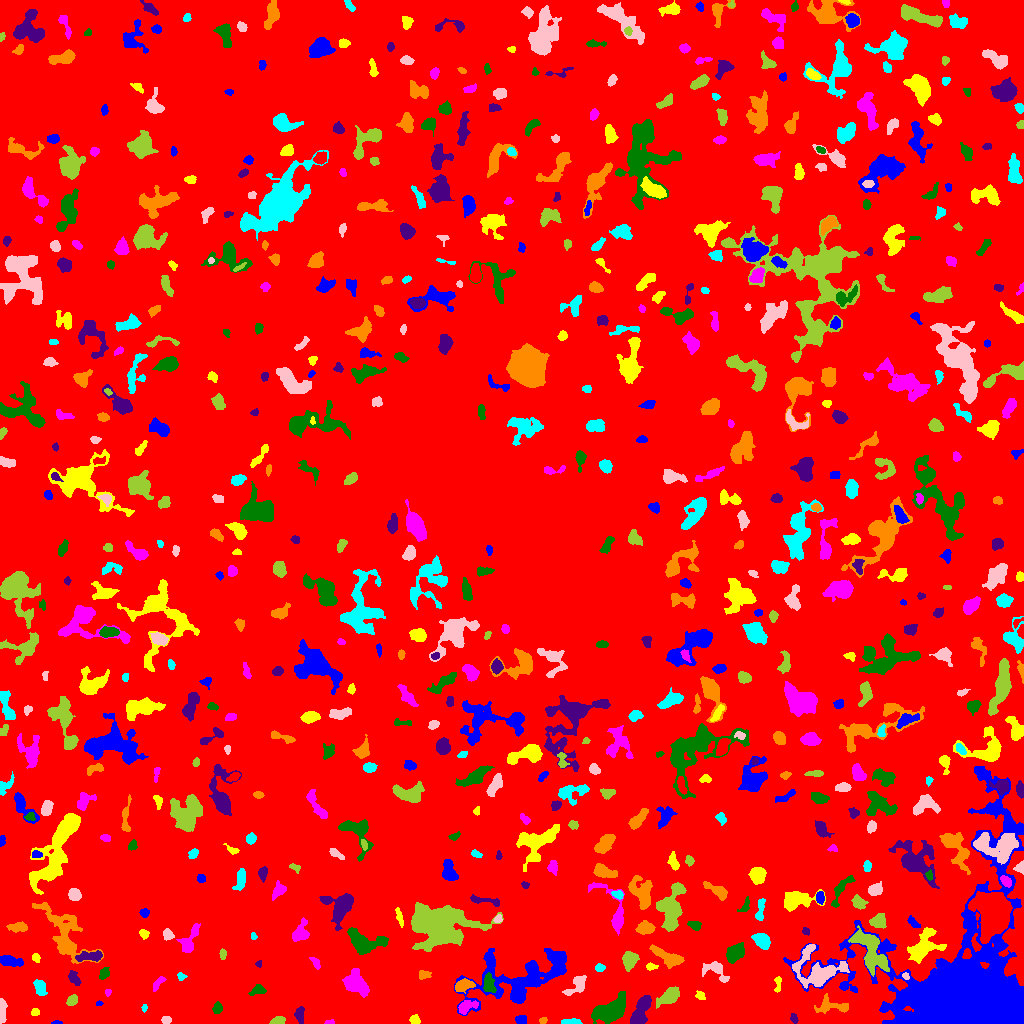

The table this chart was drawn from, first rows:
ID, X, Y, A, B, theta, total_flux, mu_max, mu_median, mu_mean, R_fwhm, R_e, R10, R90, x_start, x_end, y_start, y_end, area, greylevel
0, 517.9, 513.3, 298.7, 295.4, 0.6723, 1591702, 19.0, 1.0, 1.908, 13.2, 230.9, 86.91, 384.1, 0, 1023, 0, 1023, 834036, 1.908
1, 56.25, 0.8235, 2.58, 0.8735, 0.0, 68.0, 5.0, 2.0, 1.838, 1.871, 1.784, 0.5642, 2.932, 51, 62, 0, 3, 37, 6.838
2, 414.6, 3.852, 2.286, 1.939, -0.2686, 250.0, 8.0, 3.0, 2.809, 3.192, 2.706, 0.9772, 4.222, 409, 420, 0, 9, 89, 7.809
3, 329.1, 1.038, 2.271, 0.9975, 0.0295, 79.0, 4.0, 2.0, 1.881, 2.706, 1.871, 0.5642, 2.932, 324, 334, 0, 4, 42, 6.881
4, 611.1, 13.58, 9.569, 4.647, 0.4806, 3630, 13.0, 5.0, 5.559, 8.444, 7.797, 2.985, 12.33, 591, 625, 0, 32, 653, 9.559
5, 794, 4.984, 2.15, 1.483, -1.156, 123.0, 4.0, 1.0, 1.809, 3.241, 2.257, 0.9772, 3.613, 790, 798, 0, 10, 68, 8.809
6, 543.2, 3.049, 1.883, 1.498, 0.4446, 82.0, 3.0, 2.0, 1.608, 2.985, 2.111, 0.7979, 3.29, 539, 547, 0, 6, 51, 6.608
7, 571.6, 1.557, 4.858, 1.307, 0.005246, 350.0, 7.0, 3.5, 3.365, 4.068, 3.141, 1.128, 4.82, 561, 582, 0, 5, 104, 8.365
8, 166.1, 3.5, 2.159, 1.711, 0.0, 130.0, 4.0, 2.0, 1.757, 3.568, 2.523, 0.9772, 3.909, 161, 171, 0, 7, 74, 7.757
9, 277.8, 2.084, 2.84, 1.759, 0.1476, 538.0, 16.0, 4.0, 5.124, 3.141, 2.646, 0.9772, 4.334, 269, 285, 0, 7, 105, 11.12
10, 365.3, 5.385, 3.188, 1.648, 1.144, 96.0, 4.0, 1.0, 1.333, 3.241, 2.646, 0.9772, 3.989, 362, 369, 0, 10, 72, 6.333
11, 520.5, 3.703, 2.686, 2.014, -0.1066, 417.0, 9.0, 4.0, 4.255, 3.656, 2.985, 1.128, 4.652, 515, 526, 0, 8, 98, 8.255
12, 34.74, 11.44, 1.977, 1.795, 0.3155, 121.0, 4.0, 2.0, 1.952, 3.385, 2.394, 0.9772, 3.742, 31, 39, 8, 15, 62, 6.952
13, 465.1, 16.35, 4.578, 2.615, 0.4686, 617.0, 10.0, 2.0, 3.247, 4.107, 3.7, 1.382, 6.308, 458, 478, 9, 23, 190, 10.25
14, 217.3, 15.27, 2.565, 2.208, 1.209, 262.0, 6.0, 2.0, 2.594, 3.989, 3.038, 1.128, 4.754, 212, 222, 10, 22, 101, 7.594
15, 299.6, 9.144, 4.271, 2.248, -1.543, 452.0, 6.0, 3.0, 3.348, 5.499, 3.868, 1.596, 5.836, 294, 304, 0, 17, 135, 7.348
16, 832.3, 17.25, 9.74, 3.697, -0.04304, 1057, 9.0, 3.0, 3.608, 4.297, 5.698, 2.034, 8.667, 814, 848, 10, 30, 293, 8.608
17, 144.5, 15.87, 1.738, 1.088, 1.401, 75.0, 6.0, 2.0, 1.829, 1.871, 1.596, 0.5642, 2.764, 141, 147, 11, 19, 41, 6.829
18, 1.945, 11.03, 6.173, 1.593, 1.557, 422.0, 7.0, 2.0, 2.758, 3.785, 3.523, 1.382, 5.781, 0, 7, 0, 25, 153, 7.758
19, 72.17, 23.16, 2.888, 1.987, 0.8452, 335.0, 8.0, 3.0, 3.073, 3.785, 3.09, 1.128, 4.82, 66, 77, 18, 29, 109, 8.073
20, 191.8, 19.74, 1.442, 1.04, 0.2028, 58.0, 4.0, 2.0, 1.706, 2.394, 1.493, 0.5642, 2.459, 189, 196, 17, 22, 34, 8.706
21, 99.08, 19.92, 1.802, 1.146, 0.05029, 77.0, 5.0, 2.0, 2.265, 2.034, 1.784, 0.5642, 2.821, 96, 103, 18, 23, 34, 7.265
22, 700.5, 27.9, 2.449, 1.864, -0.725, 197.0, 5.0, 2.0, 2.592, 3.338, 2.646, 0.9772, 4.146, 695, 705, 24, 33, 76, 7.592
23, 107.8, 30.83, 1.691, 1.286, 1.24, 71.0, 5.0, 1.0, 1.651, 1.784, 1.693, 0.5642, 2.985, 105, 111, 27, 34, 43, 6.651
24, 257.5, 33.39, 4.022, 2.395, 0.3056, 369.0, 5.0, 3.0, 2.838, 4.983, 3.742, 1.493, 5.67, 248, 266, 28, 39, 130, 7.838
25, 640.4, 11.47, 8.487, 3.305, 1.146, 1968, 11.0, 5.0, 4.995, 7.001, 6.077, 2.326, 9.608, 630, 651, 0, 28, 394, 8.995
26, 463.4, 37.67, 4.597, 2.492, 0.3422, 699.0, 8.0, 3.0, 3.53, 5.47, 4.184, 1.693, 6.58, 455, 475, 30, 45, 198, 10.53
27, 40.13, 36.0, 4.297, 2.357, -1.206, 455.0, 6.0, 3.0, 2.661, 5.382, 4.029, 1.596, 6.129, 33, 47, 28, 44, 171, 7.661
28, 577.1, 38.79, 6.931, 3.338, 0.7893, 731.0, 5.0, 3.0, 3.021, 7.024, 5.262, 2.111, 7.959, 562, 586, 28, 48, 242, 7.021
29, 669.3, 27.71, 5.906, 2.94, 0.6219, 1037, 9.0, 3.0, 3.434, 5.323, 4.951, 1.954, 8.253, 656, 679, 15, 37, 302, 8.434
30, 439.7, 36.86, 2.871, 1.923, 1.154, 206.0, 5.0, 2.0, 1.981, 3.29, 2.764, 1.128, 4.652, 433, 444, 29, 43, 104, 6.981
31, 514.7, 43.38, 26.51, 13.31, 0.2371, 8137, 14.0, 4.0, 4.276, 8.058, 14.04, 4.652, 22.15, 454, 566, 8, 75, 1903, 7.276
32, 778, 40.57, 4.412, 1.632, 1.519, 165.0, 4.0, 2.0, 1.833, 4.184, 2.985, 1.128, 4.618, 774, 781, 31, 47, 90, 7.833
33, 158.3, 40.69, 4.262, 1.575, 0.926, 177.0, 4.0, 2.0, 1.639, 4.297, 3.09, 1.128, 4.853, 153, 166, 32, 47, 108, 6.639
34, 488.8, 39.35, 5.004, 2.681, -1.444, 678.0, 6.0, 3.0, 3.513, 6.723, 4.514, 1.871, 6.817, 483, 496, 31, 51, 193, 11.51
35, 74.55, 44.71, 4.327, 2.031, -0.9684, 237.0, 3.0, 2.0, 1.743, 5.109, 3.613, 1.493, 5.499, 68, 81, 38, 53, 136, 7.743
36, 423.5, 49.04, 3.015, 2.118, 0.03953, 153.0, 3.0, 1.0, 1.545, 3.785, 3.038, 1.262, 4.853, 419, 431, 44, 53, 99, 6.545
37, 180.5, 47.18, 1.877, 1.656, -0.9027, 136.0, 7.0, 2.0, 2.23, 2.185, 2.034, 0.7979, 3.523, 177, 187, 43, 51, 61, 7.23
38, 905.4, 47.33, 1.708, 1.443, -1.032, 109.0, 5.0, 2.0, 2.319, 2.523, 1.954, 0.7979, 3.192, 902, 909, 44, 51, 47, 11.32
39, 871.2, 71.15, 12.16, 5.584, -1.044, 4206, 14.0, 5.0, 5.52, 9.062, 8.482, 3.241, 13.55, 848, 889, 47, 98, 762, 11.52
40, 751.9, 45.46, 2.821, 2.362, -0.9191, 347.0, 7.0, 2.0, 2.59, 3.432, 3.141, 1.128, 5.14, 746, 760, 40, 53, 134, 9.59
41, 558.6, 63.7, 5.508, 2.564, -1.238, 352.0, 6.0, 2.0, 1.923, 4.26, 3.7, 1.382, 6.077, 550, 564, 51, 71, 183, 10.92
42, 651, 56.68, 2.449, 1.235, 0.0491, 91.0, 4.0, 1.0, 1.264, 2.932, 2.111, 0.7979, 3.478, 646, 658, 53, 61, 72, 9.264
43, 355.9, 39.25, 6.579, 4.334, -0.6878, 2098, 10.0, 4.0, 4.631, 7.999, 6.408, 2.585, 10.31, 342, 369, 26, 55, 453, 8.631
44, 104.4, 50.4, 2.666, 2.053, 0.9396, 260.0, 7.0, 2.0, 2.407, 2.821, 2.821, 0.9772, 4.853, 99, 109, 44, 56, 108, 7.407
45, 258.5, 59.54, 1.649, 1.549, 1.233, 87.0, 4.0, 2.0, 2.122, 2.877, 1.954, 0.7979, 3.09, 255, 261, 56, 63, 41, 7.122
46, 667.8, 66.76, 9.679, 2.504, -0.4503, 823.0, 7.0, 2.0, 2.358, 5.262, 5.382, 2.034, 8.538, 649, 684, 55, 79, 349, 7.358
47, 599.7, 55.81, 2.117, 1.755, 0.0568, 140.0, 5.0, 2.0, 1.867, 2.821, 2.459, 0.9772, 3.909, 595, 605, 52, 60, 75, 6.867
48, 716.8, 53.47, 6.906, 3.88, -0.6593, 609.0, 8.0, 2.0, 2.281, 4.37, 4.146, 1.596, 7.247, 702, 729, 41, 62, 267, 7.281
49, 629.1, 63.33, 4.036, 3.246, 1.285, 1590, 17.0, 6.0, 6.681, 4.951, 4.478, 1.784, 7.181, 622, 639, 52, 72, 238, 10.68
50, 967, 69.77, 2.396, 1.692, -1.516, 241.0, 8.0, 3.0, 2.975, 3.192, 2.523, 0.9772, 4.029, 962, 971, 65, 75, 81, 17.98
51, 9.721, 62.21, 5.494, 2.241, -0.1749, 620.0, 8.0, 2.0, 2.805, 4.918, 4.222, 1.596, 6.84, 0, 23, 57, 68, 221, 7.805
52, 35.72, 65.41, 2.177, 1.806, -0.6947, 149.0, 5.0, 2.0, 2.191, 2.877, 2.394, 0.7979, 3.868, 32, 40, 61, 70, 68, 7.191
53, 316, 60.34, 3.294, 1.599, -0.9833, 181.0, 4.0, 2.0, 2.08, 4.107, 2.764, 1.128, 4.334, 309, 320, 54, 66, 87, 8.08
54, 735.4, 70.53, 5.103, 3.36, 0.7893, 2569, 17.0, 9.0, 8.92, 6.794, 5.352, 2.185, 8.311, 726, 744, 60, 81, 288, 12.92
55, 90.98, 67.04, 6.554, 1.951, 0.05734, 719.0, 9.0, 3.0, 3.196, 4.297, 4.222, 1.596, 6.723, 75, 102, 62, 73, 225, 11.2
56, 64.05, 88.87, 17.11, 7.796, -1.016, 3719, 14.0, 3.0, 3.618, 6.58, 9.08, 3.192, 15.58, 32, 103, 60, 121, 1028, 7.618
57, 762.1, 83.01, 4.198, 2.889, -0.8049, 1458, 14.0, 6.0, 6.284, 5.809, 4.442, 1.871, 6.864, 751, 770, 74, 90, 232, 14.28
58, 818.1, 53.26, 13.23, 9.899, -0.1957, 2831, 9.0, 3.0, 3.284, 7.818, 9.219, 3.432, 14.53, 792, 849, 35, 79, 862, 9.284
59, 222.7, 68.78, 2.472, 1.418, -1.551, 133.0, 5.0, 2.0, 1.956, 2.646, 2.326, 0.7979, 3.827, 219, 226, 64, 75, 68, 7.956
... 664 more rows
